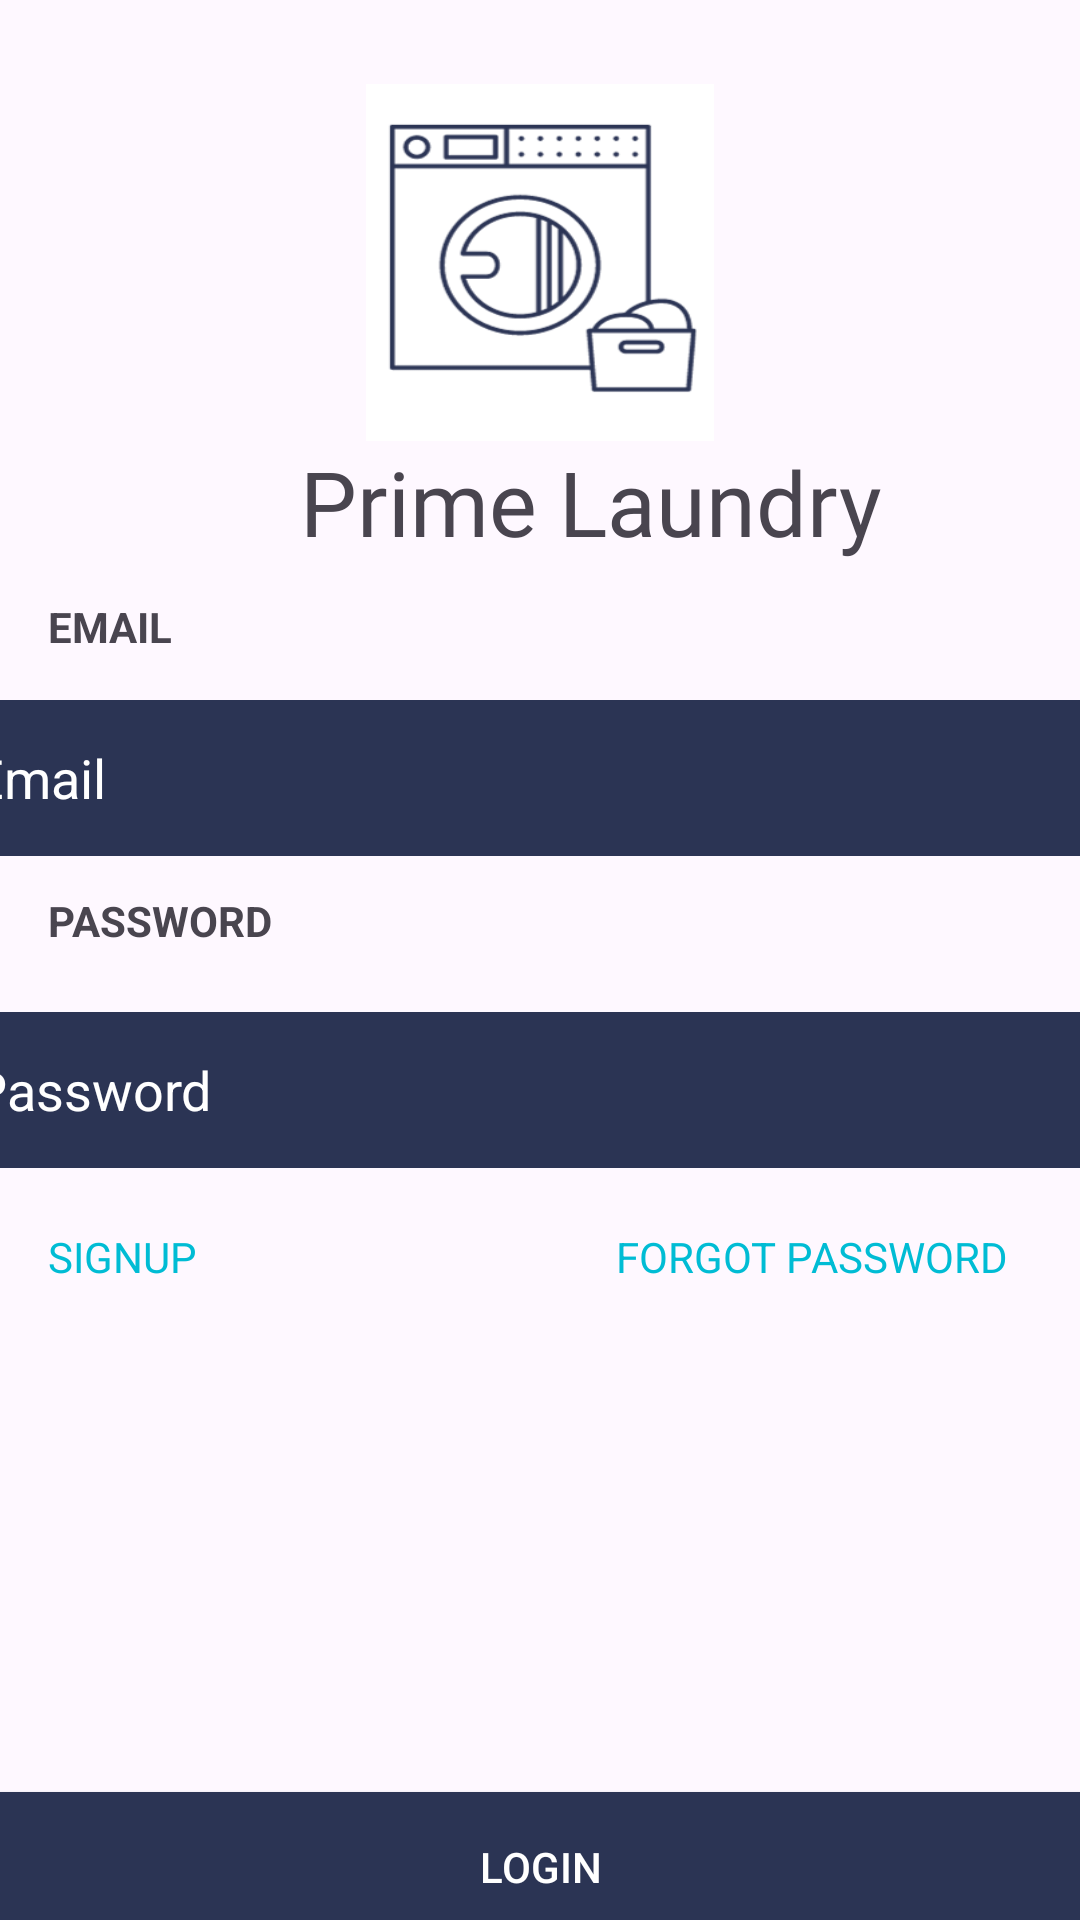

This screen was rendered from an Android layout file. Write that file and the resources it references.
<!-- AndroidManifest.xml: application theme Theme.PrimeLaundryFYP -->
<!-- res/layout/login.xml -->
<?xml version="1.0" encoding="utf-8"?>
<androidx.constraintlayout.widget.ConstraintLayout xmlns:android="http://schemas.android.com/apk/res/android"
    xmlns:app="http://schemas.android.com/apk/res-auto"
    xmlns:tools="http://schemas.android.com/tools"
    android:layout_width="match_parent"
    android:layout_height="match_parent"
    android:background="#0FFFFFFF">

    <ImageView
        android:id="@+id/primeLaundryLogo"
        android:layout_width="116dp"
        android:layout_height="119dp"
        android:layout_centerHorizontal="true"
        android:layout_marginStart="148dp"
        android:layout_marginTop="28dp"
        android:layout_marginEnd="148dp"
        android:background="@drawable/logo"
        app:layout_constraintEnd_toEndOf="parent"
        app:layout_constraintStart_toStartOf="parent"
        app:layout_constraintTop_toTopOf="parent" />

    <EditText
        android:id="@+id/password"
        android:layout_width="377dp"
        android:layout_height="52dp"
        android:layout_alignParentTop="true"
        android:layout_alignParentEnd="true"
        android:layout_marginStart="16dp"
        android:layout_marginTop="21dp"
        android:layout_marginEnd="18dp"
        android:background="#2B3454"
        android:hint="Password"
        android:inputType="textPassword"
        android:textColor="#FFFFFFFF"
        android:textColorHint="@color/white"
        app:layout_constraintEnd_toEndOf="parent"
        app:layout_constraintStart_toStartOf="parent"
        app:layout_constraintTop_toBottomOf="@+id/textPassword" />

    <Button
        android:id="@+id/login"
        android:layout_width="394dp"
        android:layout_height="50dp"
        android:layout_marginStart="8dp"
        android:layout_marginTop="208dp"
        android:layout_marginEnd="9dp"
        android:background="#2B3454"
        android:text="Login"
        android:textColor="#FFFFFFFF"
        android:textColorHint="@color/white"
        app:layout_constraintEnd_toEndOf="parent"
        app:layout_constraintStart_toStartOf="parent"
        app:layout_constraintTop_toBottomOf="@+id/password" />

    <TextView
        android:id="@+id/textEmail"
        android:layout_width="wrap_content"
        android:layout_height="wrap_content"
        android:layout_marginStart="16dp"
        android:layout_marginTop="12dp"
        android:text="EMAIL"
        android:textStyle="bold"
        app:layout_constraintStart_toStartOf="parent"
        app:layout_constraintTop_toBottomOf="@+id/textAppsName" />

    <TextView
        android:id="@+id/textPassword"
        android:layout_width="wrap_content"
        android:layout_height="wrap_content"
        android:layout_marginStart="16dp"
        android:layout_marginTop="12dp"
        android:text="PASSWORD"
        android:textStyle="bold"
        app:layout_constraintStart_toStartOf="parent"
        app:layout_constraintTop_toBottomOf="@+id/emailLogin" />

    <TextView
        android:id="@+id/textAppsName"
        android:layout_width="wrap_content"
        android:layout_height="wrap_content"
        android:layout_marginStart="100dp"
        android:fontFamily="@font/abril_fatface"
        android:text="Prime Laundry"
        android:textSize="30dp"
        app:layout_constraintStart_toStartOf="parent"
        app:layout_constraintTop_toBottomOf="@+id/primeLaundryLogo" />

    <TextView
        android:id="@+id/linkSignup"
        android:layout_width="wrap_content"
        android:layout_height="wrap_content"
        android:layout_marginStart="16dp"
        android:layout_marginTop="20dp"
        android:text="SIGNUP"
        android:textColor="#FF00BCD4"
        app:layout_constraintStart_toStartOf="parent"
        app:layout_constraintTop_toBottomOf="@+id/password" />

    <TextView
        android:id="@+id/linkForgotPassword"
        android:layout_width="wrap_content"
        android:layout_height="wrap_content"
        android:layout_marginTop="20dp"
        android:layout_marginEnd="24dp"
        android:text="FORGOT PASSWORD"
        android:textColor="#FF00BCD4"
        app:layout_constraintEnd_toEndOf="parent"
        app:layout_constraintTop_toBottomOf="@+id/password" />

    <EditText
        android:id="@+id/emailLogin"
        android:layout_width="377dp"
        android:layout_height="52dp"
        android:layout_alignParentTop="true"
        android:layout_alignParentEnd="true"
        android:layout_marginStart="16dp"
        android:layout_marginTop="15dp"
        android:layout_marginEnd="18dp"
        android:background="#2B3454"
        android:hint="Email"
        android:inputType="textEmailAddress"
        android:textColor="#FFFFFFFF"
        android:textColorHint="@color/white"
        app:layout_constraintEnd_toEndOf="parent"
        app:layout_constraintStart_toStartOf="parent"
        app:layout_constraintTop_toBottomOf="@+id/textEmail" />

</androidx.constraintlayout.widget.ConstraintLayout>
<!-- resources referenced by this layout -->
<resources>
  <!-- drawable logo: png bitmap (drawable, 16709 bytes) -->
  <style name="Theme.PrimeLaundryFYP" parent="Base.Theme.PrimeLaundryFYP" />
  <style name="Base.Theme.PrimeLaundryFYP" parent="Theme.Material3.DayNight.NoActionBar">
          
          
      </style>
  <!-- not gathered from this repository: default colours our renderer supplied (Android Studio template values) -->
  <color name="white">#FFFFFFFF</color>
</resources>
